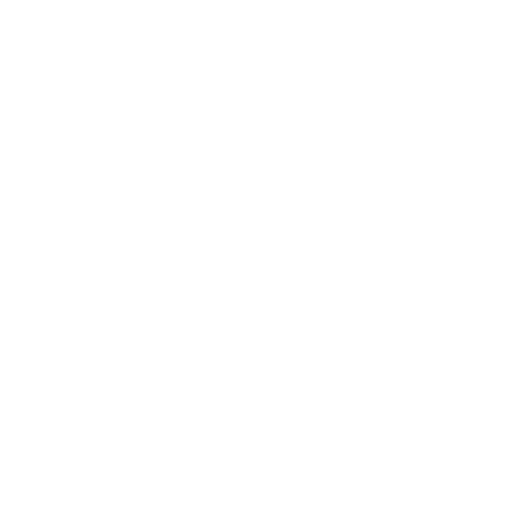
t = 0.00 s
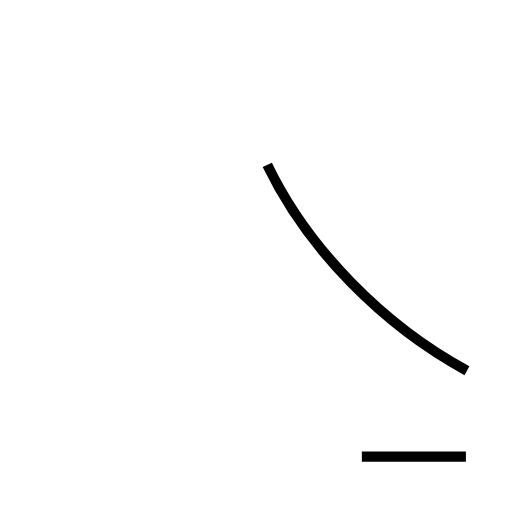
t = 1.16 s
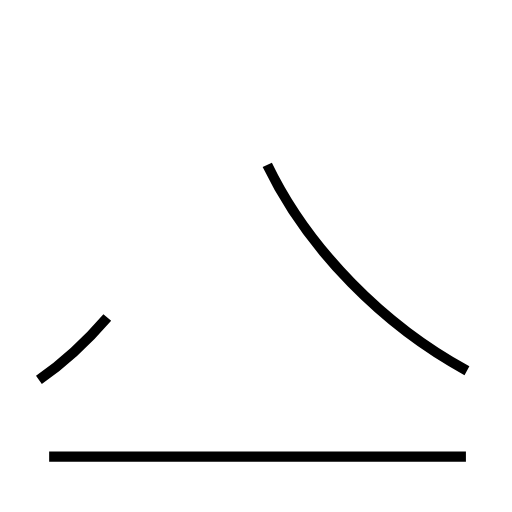
t = 2.35 s
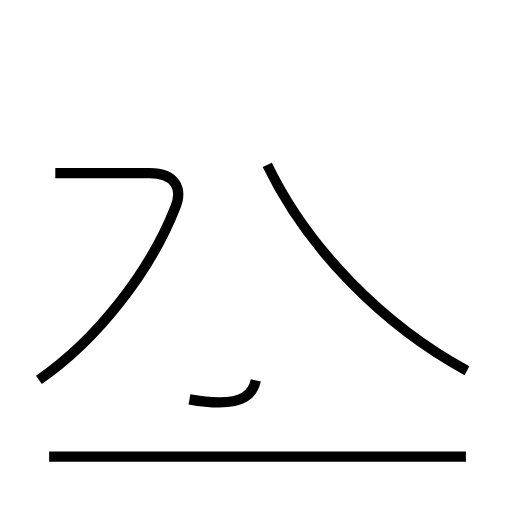
t = 3.39 s
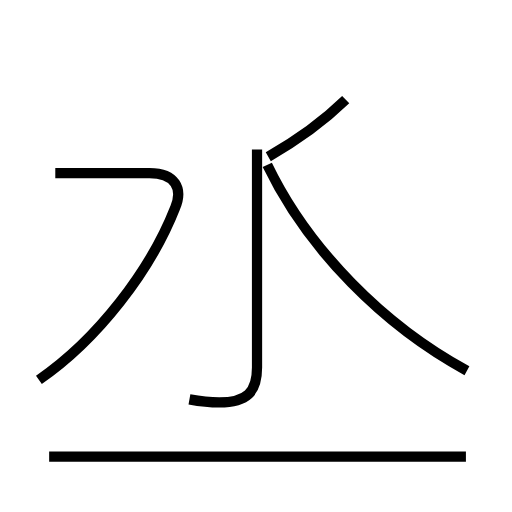
t = 4.35 s
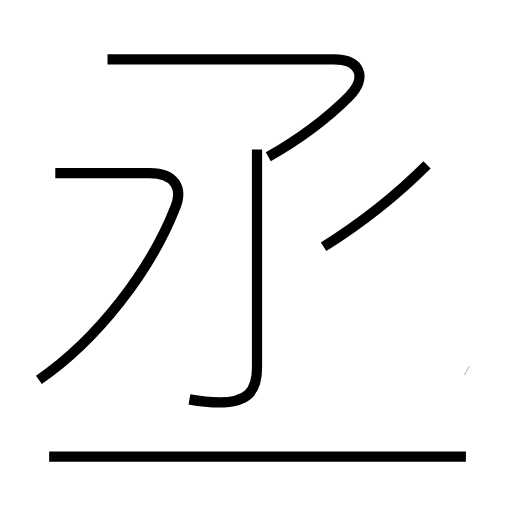
t = 5.58 s

The animated SVG that drew these frames (rendered in a browser with its animation timeline set to each time). Animation: 6 SMIL elements (animate=6); one cycle of 5.58 s.

<?xml version='1.0' encoding='utf-8'?>
<svg viewBox="0.0 -6.0 50.0 50.0" version="1.1" xmlns="http://www.w3.org/2000/svg"><rect x="-1000" y="-1000" width="2000" height="2000" stroke="white" fill="white" /><g style="fill:none;stroke:#000000;stroke-width:1"><path d="M 45.6 -7.8 C 37.5 -12.2 30.1 -19.6 26.1 -27.9 " transform="translate(0.0 38.0)" stroke-dasharray="28.438124851660767" stroke-dashoffset="28.438124851660767"><animate attributeName="stroke-dashoffset" from="28.438124851660767" to="0" dur="0.853143745549823s" begin="0s; anim_end.end" fill="freeze" id="anim0" /></path><path d="M 45.5 0.6 L 4.8 0.6 " transform="translate(0.0 38.0)" stroke-dasharray="40.7" stroke-dashoffset="40.7"><animate attributeName="stroke-dashoffset" from="40.7" to="0" dur="1.221s" begin="anim0.end" fill="freeze" id="anim1" /></path><path d="M 3.8 -6.9 C 9.6 -10.9 14.7 -17.6 17.1 -23.7 C 17.9 -25.6 17.1 -27.1 14.6 -27.1 L 5.4 -27.1 " transform="translate(0.0 38.0)" stroke-dasharray="36.210749981536544" stroke-dashoffset="36.210749981536544"><animate attributeName="stroke-dashoffset" from="36.210749981536544" to="0" dur="1.0863224994460963s" begin="anim1.end" fill="freeze" id="anim2" /></path><path d="M 18.5 -5.0 C 19.6 -4.8 20.6 -4.7 21.4 -4.7 C 24.1 -4.7 25.1 -5.7 25.1 -8.1 L 25.1 -29.4 " transform="translate(0.0 38.0)" stroke-dasharray="30.072090930811463" stroke-dashoffset="30.072090930811463"><animate attributeName="stroke-dashoffset" from="30.072090930811463" to="0" dur="0.9021627279243438s" begin="anim2.end" fill="freeze" id="anim3" /></path><path d="M 26.2 -28.7 C 29.2 -30.4 31.8 -32.3 34.1 -34.6 C 35.9 -36.4 35.2 -38.2 32.6 -38.2 L 10.5 -38.2 " transform="translate(0.0 38.0)" stroke-dasharray="37.58479598139432" stroke-dashoffset="37.58479598139432"><animate attributeName="stroke-dashoffset" from="37.58479598139432" to="0" dur="1.1275438794418295s" begin="anim3.end" fill="freeze" id="anim4" /></path><path d="M 31.6 -19.9 C 35.1 -22.1 38.5 -24.7 41.7 -27.9" transform="translate(0.0 38.0)" stroke-dasharray="12.911860973920618" stroke-dashoffset="12.911860973920618"><animate attributeName="stroke-dashoffset" from="12.911860973920618" to="0" dur="0.3873558292176185s" begin="anim4.end" fill="freeze" id="anim_end" /></path></g></svg>
